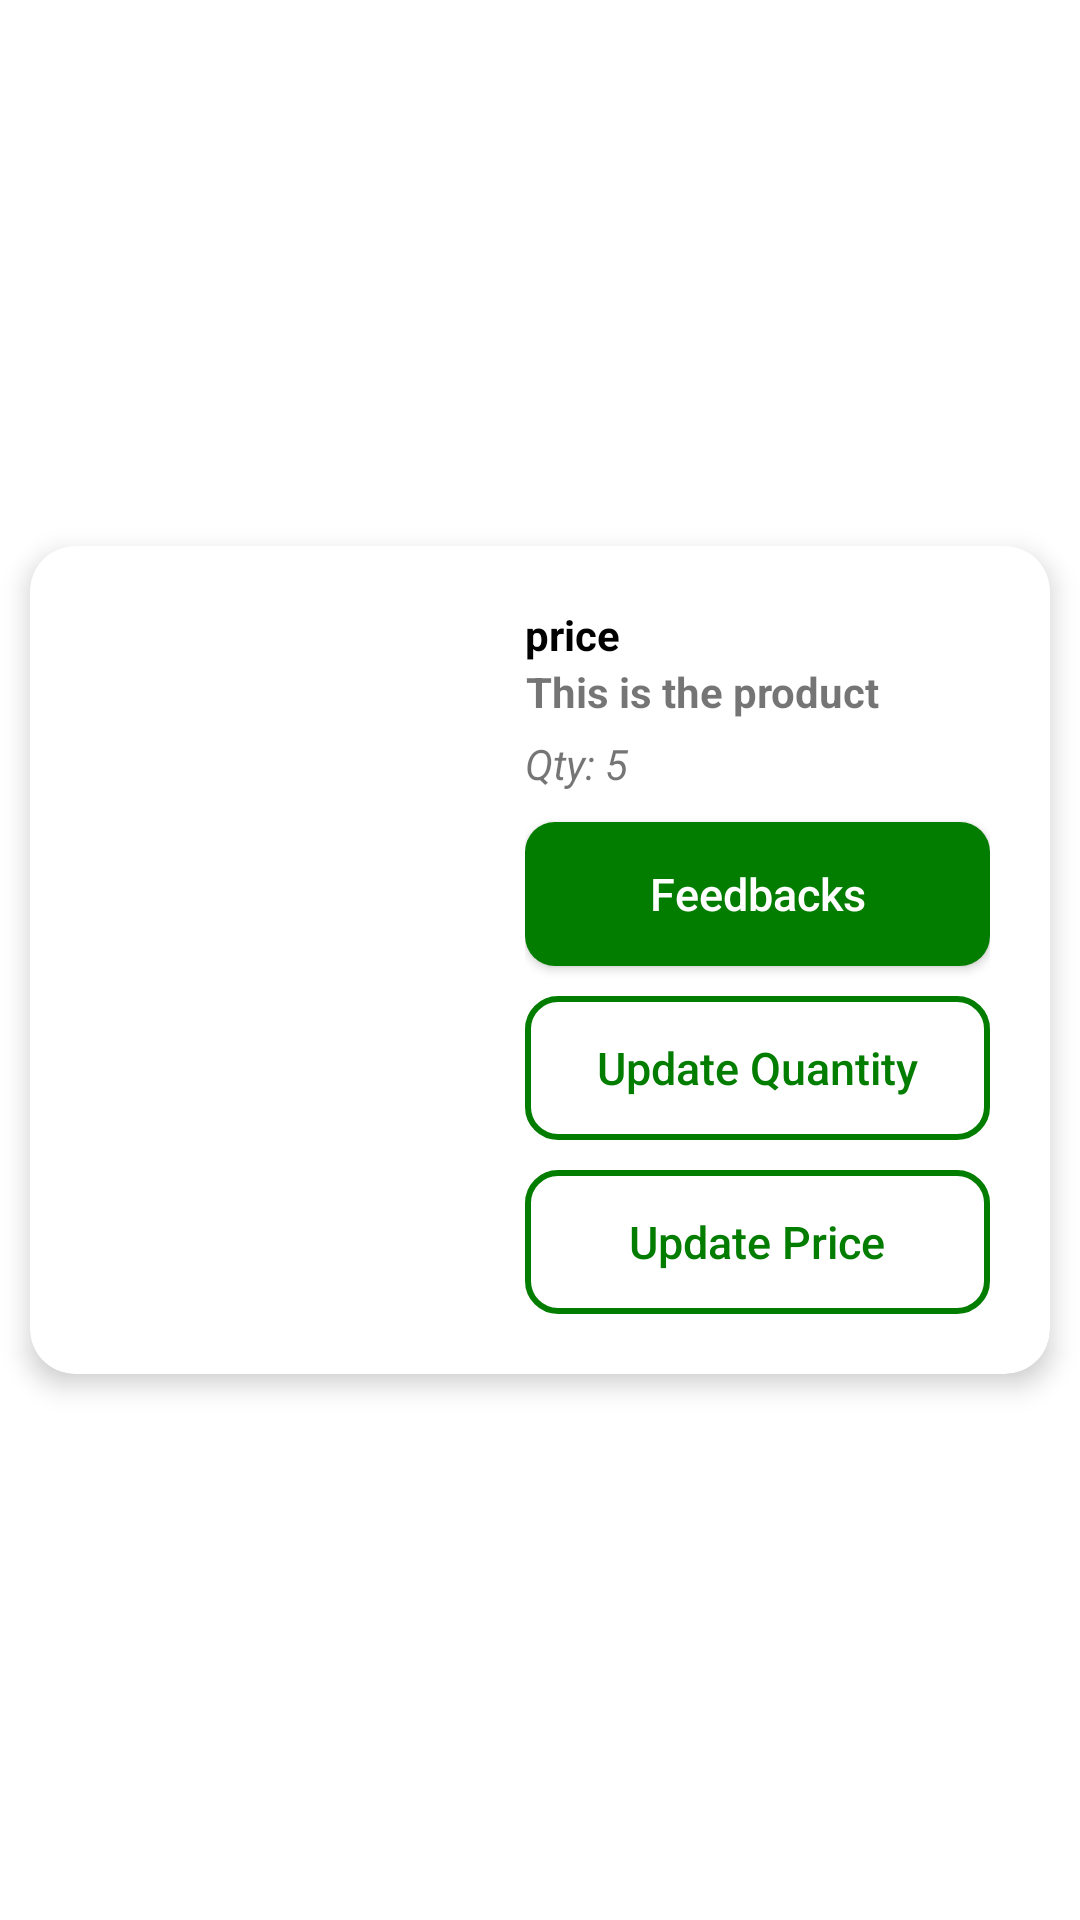

The Android layout XML behind this screen, and the referenced resources:
<!-- AndroidManifest.xml: application theme Theme.AdapterTest2 -->
<!-- res/layout/seller_product_card.xml -->
<?xml version="1.0" encoding="utf-8"?>
<androidx.constraintlayout.widget.ConstraintLayout xmlns:android="http://schemas.android.com/apk/res/android"
    xmlns:app="http://schemas.android.com/apk/res-auto"
    android:layout_width="match_parent"
    android:layout_height="wrap_content">

    <androidx.cardview.widget.CardView
        android:id="@+id/productCard"
        android:layout_width="match_parent"
        android:layout_height="wrap_content"
        app:layout_constraintBottom_toBottomOf="parent"
        app:layout_constraintEnd_toEndOf="parent"
        app:layout_constraintStart_toStartOf="parent"
        app:layout_constraintTop_toTopOf="parent"
        app:cardCornerRadius="15dp"
        app:cardElevation="5dp"
        android:layout_margin="10sp">

        <androidx.constraintlayout.widget.ConstraintLayout
            android:orientation="horizontal"
            android:layout_width="match_parent"
            android:layout_height="match_parent">


            <ImageView
                android:scaleType="fitXY"
                android:layout_margin="5sp"
                android:id="@+id/image"
                android:layout_width="140sp"
                android:layout_height="140dp"
                app:layout_constraintBottom_toBottomOf="parent"
                app:layout_constraintStart_toStartOf="parent"
                app:layout_constraintTop_toTopOf="parent" />

            <LinearLayout
                android:layout_width="0dp"
                android:layout_height="wrap_content"
                android:layout_margin="20sp"
                android:orientation="vertical"
                app:layout_constraintBottom_toBottomOf="parent"
                app:layout_constraintEnd_toEndOf="parent"
                app:layout_constraintStart_toEndOf="@+id/image"
                app:layout_constraintTop_toTopOf="parent">

                <TextView
                    android:id="@+id/price"
                    android:layout_width="wrap_content"
                    android:layout_height="wrap_content"
                    android:text="price"
                    android:textAlignment="center"
                    android:textColor="@color/black"
                    android:textStyle="bold" />

                <TextView
                    android:id="@+id/name"
                    android:layout_width="wrap_content"
                    android:layout_height="wrap_content"
                    android:text="This is the product"
                    android:textAlignment="center"
                    android:textStyle="bold" />

                <TextView
                    android:id="@+id/quantity"
                    android:layout_width="match_parent"
                    android:layout_height="wrap_content"
                    android:layout_marginTop="5sp"
                    android:text="Qty: 5"
                    android:textStyle="italic" />




                        <android.widget.Button
                            android:paddingLeft="20sp"
                            android:paddingRight="20sp"
                            android:id="@+id/viewFeedBacks"
                            android:layout_width="match_parent"
                            android:layout_height="wrap_content"
                            android:layout_marginTop="10sp"
                            android:background="@drawable/green_solid_btn"
                            android:text="Feedbacks"
                            android:textAllCaps="false"
                            android:textColor="@color/white"
                            android:textSize="15sp" />

                        <android.widget.Button
                            android:paddingLeft="20sp"
                            android:paddingRight="20sp"
                            android:id="@+id/updateQuantity"
                            android:layout_width="match_parent"
                            android:layout_height="wrap_content"
                            android:layout_marginTop="10sp"
                            android:background="@drawable/green_stroke_btn"
                            android:text="Update Quantity"
                            android:textAllCaps="false"
                            android:textColor="@color/darkGreen"
                            android:textSize="15sp" />
                            <android.widget.Button
                                android:paddingLeft="20sp"
                                android:paddingRight="20sp"
                                android:id="@+id/updatePrice"
                                android:layout_width="match_parent"
                                android:layout_height="wrap_content"
                                android:layout_marginTop="10sp"
                                android:background="@drawable/green_stroke_btn"
                                android:text="Update Price"
                                android:textAllCaps="false"
                                android:textColor="@color/darkGreen"
                                android:textSize="15sp" />


            </LinearLayout>

        </androidx.constraintlayout.widget.ConstraintLayout>






    </androidx.cardview.widget.CardView>

</androidx.constraintlayout.widget.ConstraintLayout>
<!-- resources referenced by this layout -->
<resources>
  <color name="black">#FF000000</color>
  <color name="darkGreen">#037D00</color>
  <color name="white">#FFFFFFFF</color>
  <!-- drawable green_solid_btn (drawable) -->
  <?xml version="1.0" encoding="utf-8"?>
  <shape xmlns:android="http://schemas.android.com/apk/res/android">
  
      <solid android:color="@color/darkGreen"/>
      <corners android:radius="10sp"/>
  </shape>
  <!-- drawable green_stroke_btn (drawable) -->
  <?xml version="1.0" encoding="utf-8"?>
  <shape xmlns:android="http://schemas.android.com/apk/res/android">
  
      <stroke android:color="@color/darkGreen" android:width="2sp"/>
      <corners android:radius="10sp"/>
  </shape>
  <style name="Theme.AdapterTest2" parent="Theme.MaterialComponents.DayNight.NoActionBar">
          
          <item name="colorPrimary">@color/purple_500</item>
          <item name="colorPrimaryVariant">@color/purple_700</item>
          <item name="colorOnPrimary">@color/white</item>
          
          <item name="colorSecondary">@color/teal_200</item>
          <item name="colorSecondaryVariant">@color/teal_700</item>
          <item name="colorOnSecondary">@color/black</item>
          
          <item name="android:statusBarColor" tools:targetApi="l">@color/green</item>
          
      </style>
  <color name="purple_500">#FF6200EE</color>
  <color name="purple_700">#FF3700B3</color>
  <color name="teal_200">#FF03DAC5</color>
  <color name="teal_700">#FF018786</color>
  <color name="green">#00B012</color>
</resources>
